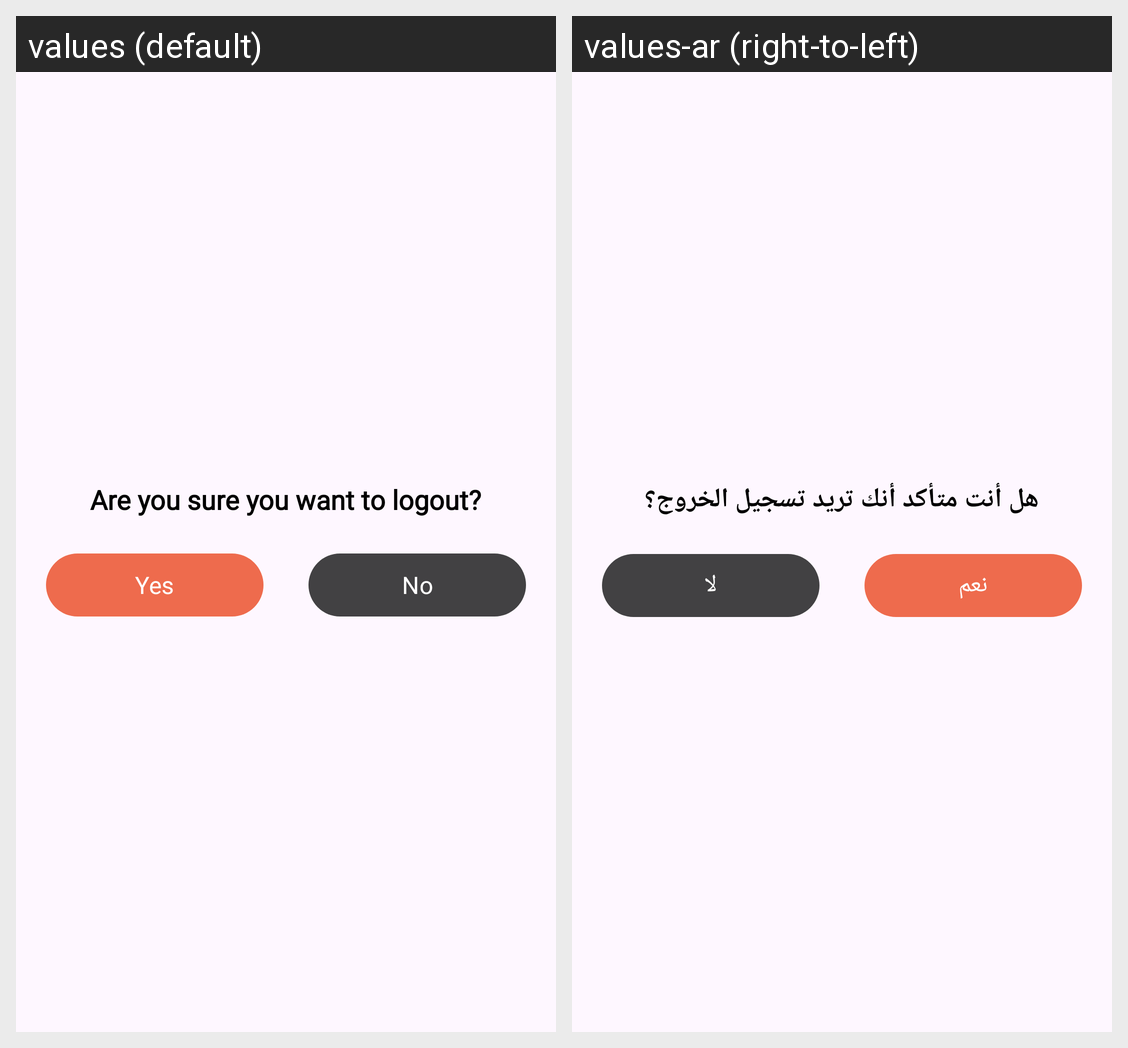

For this localized Android screen grid, give each drawn string resource with its value in every locale shown.
Android screen res/layout/dialog_logout.xml rendered under 2 locales, left to right: values (default), values-ar (right-to-left). Device: Nexus 5 (rendered at 1080×1920; each locale shown at half size, 540×960, under a caption strip naming it); theme Theme.Marasy.
Strings drawn on this screen, with the default value and each locale's value (text and hints the layout hard-codes, and strings that could not be matched under every locale, appear in the picture but are not listed):

are_you_sure_you_want_to_logout
  values: Are you sure you want to logout?
  values-ar: هل أنت متأكد أنك تريد تسجيل الخروج؟

yes
  values: Yes
  values-ar: نعم

no
  values: No
  values-ar: لا
